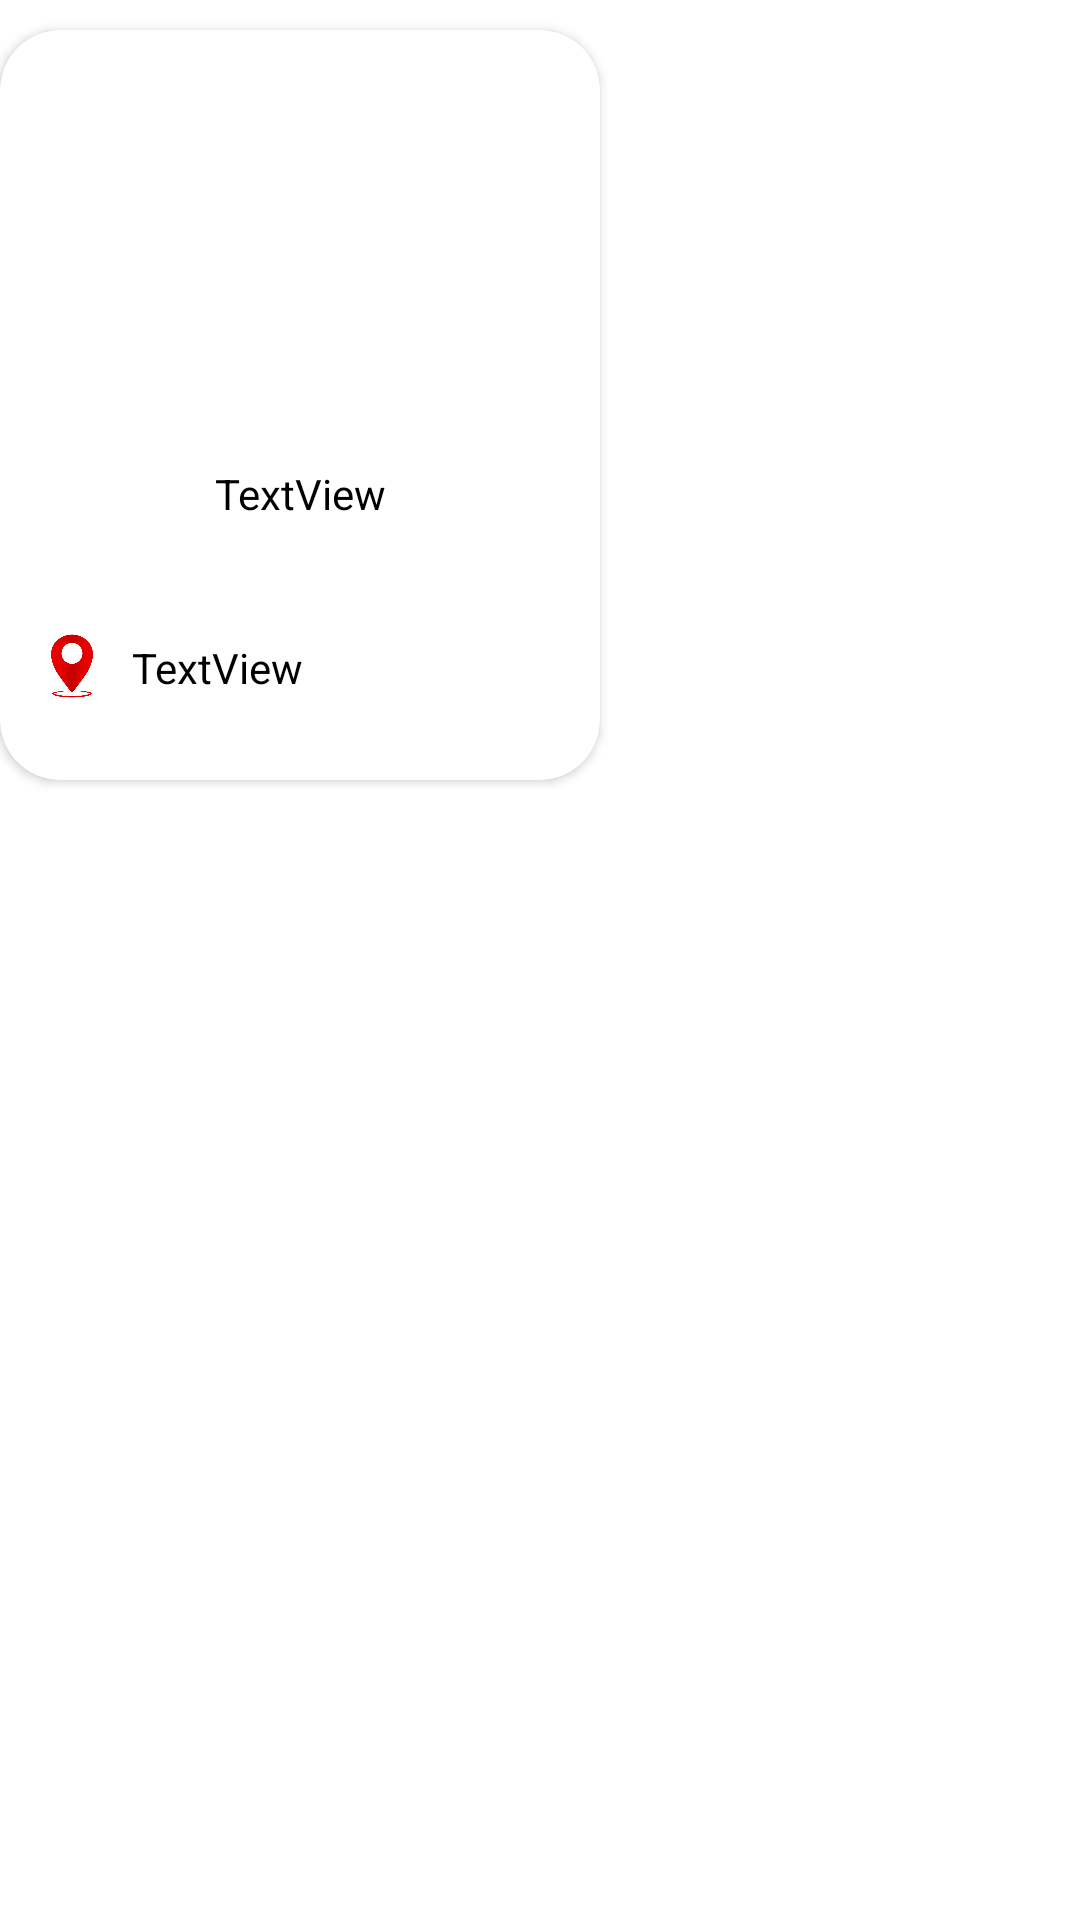

This screen was rendered from an Android layout file. Write that file and the resources it references.
<!-- AndroidManifest.xml: application theme Theme.CitysBook -->
<!-- res/layout/recyler_view.xml -->
<?xml version="1.0" encoding="utf-8"?>
<LinearLayout xmlns:android="http://schemas.android.com/apk/res/android"
    xmlns:app="http://schemas.android.com/apk/res-auto"
    xmlns:tools="http://schemas.android.com/tools"
    android:layout_width="wrap_content"
    android:layout_height="wrap_content"
    >

    <androidx.cardview.widget.CardView
        android:layout_width="200dp"
        android:layout_height="250dp"
        android:layout_marginTop="10dp"

        android:paddingLeft="10dp"
        app:cardCornerRadius="20dp">

        <androidx.constraintlayout.widget.ConstraintLayout
            android:layout_width="match_parent"
            android:layout_height="match_parent">

            <ImageView

                android:id="@+id/cityView"
                android:layout_width="145dp"
                android:layout_height="124dp"
                android:layout_marginTop="5dp"
                android:background="@drawable/imageview"
                app:layout_constraintEnd_toEndOf="parent"
                app:layout_constraintHorizontal_bias="0.5"
                app:layout_constraintStart_toStartOf="parent"
                app:layout_constraintTop_toTopOf="parent"
                tools:srcCompat="@drawable/ic_launcher_background" />

            <TextView

                android:id="@+id/cityName"
                android:layout_width="wrap_content"
                android:layout_height="wrap_content"
                android:layout_marginTop="16dp"
                android:text="TextView"
                android:textColor="@color/black"
                app:layout_constraintEnd_toEndOf="parent"
                app:layout_constraintHorizontal_bias="0.5"
                app:layout_constraintStart_toStartOf="parent"
                app:layout_constraintTop_toBottomOf="@+id/cityView" />

            <ImageView
                android:id="@+id/sabitView"
                android:layout_width="40dp"
                android:layout_height="44dp"
                android:layout_marginStart="4dp"
                android:layout_marginBottom="16dp"
                app:layout_constraintBottom_toBottomOf="parent"
                app:layout_constraintStart_toStartOf="parent"
                app:srcCompat="@drawable/konum" />

            <TextView
                android:id="@+id/countryName"
                android:layout_width="wrap_content"
                android:layout_height="wrap_content"
                android:layout_marginBottom="28dp"
                android:text="TextView"
                android:textColor="@color/black"
                app:layout_constraintBottom_toBottomOf="parent"
                app:layout_constraintEnd_toEndOf="parent"
                app:layout_constraintHorizontal_bias="0.0"
                app:layout_constraintStart_toEndOf="@+id/sabitView" />
        </androidx.constraintlayout.widget.ConstraintLayout>
    </androidx.cardview.widget.CardView>

</LinearLayout>
<!-- resources referenced by this layout -->
<resources>
  <!-- drawable imageview (drawable) -->
  <?xml version="1.0" encoding="utf-8"?>
  <shape xmlns:android="http://schemas.android.com/apk/res/android">
  <corners android:radius="20dp" >
  
  </corners>
      <solid android:color="@color/white"></solid>
  </shape>
  <!-- drawable konum: jpg bitmap (drawable, 6678 bytes) -->
  <style name="Theme.CitysBook" parent="Theme.MaterialComponents.DayNight.DarkActionBar">
          
          <item name="colorPrimary">@color/purple_500</item>
          <item name="colorPrimaryVariant">@color/purple_700</item>
          <item name="colorOnPrimary">@color/white</item>
          
          <item name="colorSecondary">@color/teal_200</item>
          <item name="colorSecondaryVariant">@color/teal_700</item>
          <item name="colorOnSecondary">@color/black</item>
          
          <item name="android:statusBarColor">?attr/colorPrimaryVariant</item>
          
          <item name="windowActionBar">false</item>
          <item name="windowNoTitle">true</item>
      </style>
  <!-- not gathered from this repository: default colours our renderer supplied (Android Studio template values) -->
  <color name="purple_500">#FF6200EE</color>
  <color name="purple_700">#FF3700B3</color>
  <color name="teal_200">#FF03DAC5</color>
  <color name="teal_700">#FF018786</color>
  <color name="black">#FF000000</color>
  <color name="white">#FFFFFFFF</color>
</resources>
